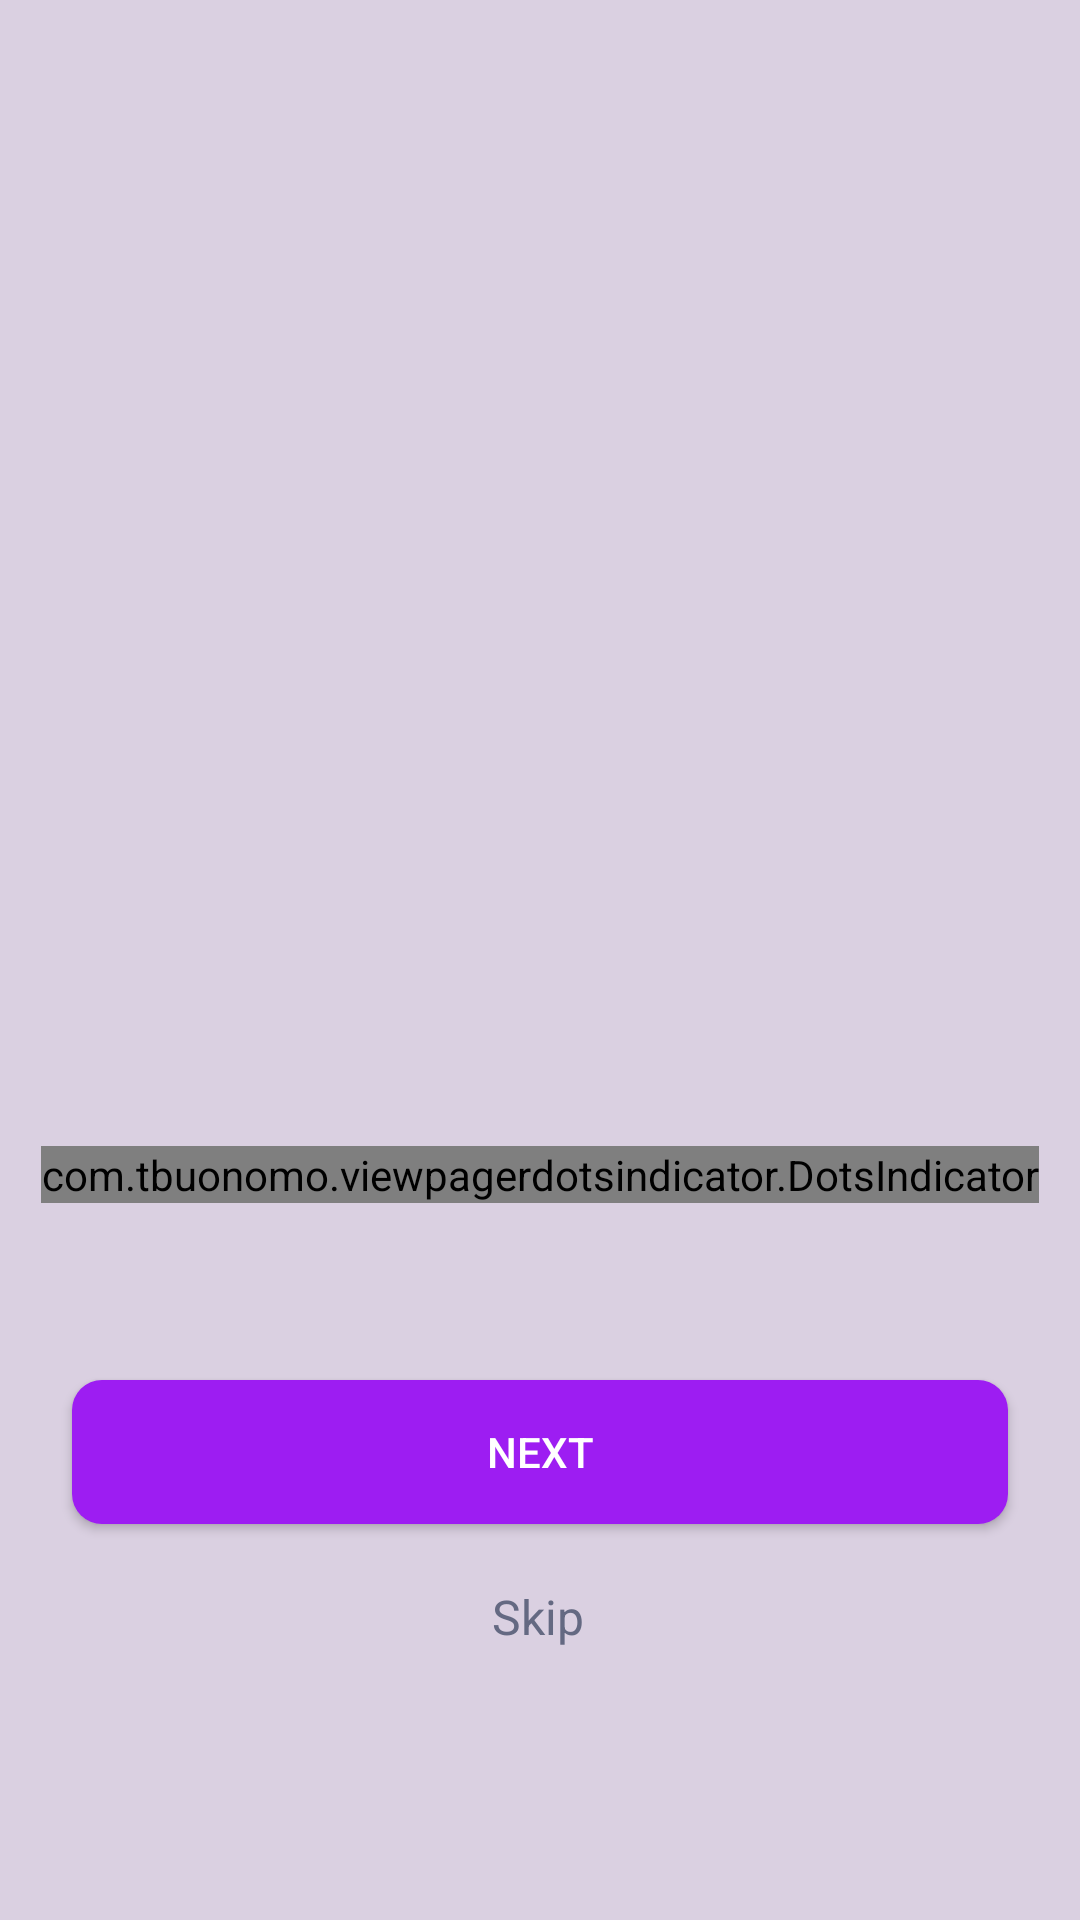

Here is an Android app screen rendered from its layout file. Give the layout XML and the strings, colors and styles it references.
<!-- AndroidManifest.xml: application theme Theme.QuranRəhbər -->
<!-- res/layout/fragment_onboarding.xml -->
<?xml version="1.0" encoding="utf-8"?>
<FrameLayout xmlns:android="http://schemas.android.com/apk/res/android"
    xmlns:tools="http://schemas.android.com/tools"
    android:layout_width="match_parent"
    android:layout_height="match_parent"
    xmlns:app="http://schemas.android.com/apk/res-auto"
    tools:context=".ui.OnboardingFragment"
    >

    <androidx.constraintlayout.widget.ConstraintLayout
        android:layout_width="match_parent"
        android:layout_height="match_parent"
        android:background="@color/background">

    <androidx.viewpager2.widget.ViewPager2
        android:id="@+id/viewPager2"
        android:layout_width="match_parent"
        android:layout_height="match_parent"
        android:layout_marginBottom="270dp"
        app:layout_constraintBottom_toBottomOf="parent"
        app:layout_constraintEnd_toEndOf="parent"
        app:layout_constraintStart_toStartOf="parent"
        app:layout_constraintTop_toTopOf="parent">

    </androidx.viewpager2.widget.ViewPager2>

    <com.tbuonomo.viewpagerdotsindicator.DotsIndicator
        android:id="@+id/dots_indicator"
        android:layout_width="wrap_content"
        android:layout_height="wrap_content"
        android:layout_marginTop="12dp"
        app:dotsColor="@color/Dot_indicator"
        app:dotsCornerRadius="8dp"
        app:dotsSize="16dp"
        app:dotsSpacing="3dp"
        app:dotsWidthFactor="2.5"
        app:layout_constraintEnd_toEndOf="@+id/viewPager2"
        app:layout_constraintStart_toStartOf="parent"
        app:layout_constraintTop_toBottomOf="@+id/viewPager2"
        app:progressMode="true"
        app:selectedDotColor="@color/selected_Dot_Color" />

    <androidx.appcompat.widget.AppCompatButton
        android:id="@+id/buttonNext"
        android:layout_width="match_parent"
        android:layout_height="wrap_content"
        android:layout_marginStart="24dp"
        android:layout_marginTop="59dp"
        android:layout_marginEnd="24dp"
        android:background="@drawable/custom_onboard_btn_background"
        android:backgroundTint="@null"
        android:text="Next"
        android:textColor="@color/white"
        android:textSize="14sp"
        app:layout_constraintEnd_toEndOf="@+id/dots_indicator"
        app:layout_constraintStart_toStartOf="@+id/dots_indicator"
        app:layout_constraintTop_toBottomOf="@+id/dots_indicator" />

    <TextView
        android:id="@+id/textViewSkip"
        android:layout_width="wrap_content"
        android:layout_height="0dp"
        android:layout_marginTop="20dp"
        android:layout_marginBottom="68dp"
        android:text="Skip"
        android:clickable="true"
        android:textColor="@color/skip_text"
        android:textFontWeight="400"
        android:textSize="16sp"
        app:layout_constraintBottom_toBottomOf="parent"
        app:layout_constraintEnd_toEndOf="@+id/buttonNext"
        app:layout_constraintHorizontal_bias="0.498"
        app:layout_constraintStart_toStartOf="@+id/buttonNext"
        app:layout_constraintTop_toBottomOf="@+id/buttonNext"
        app:layout_constraintVertical_bias="0.0" />



</androidx.constraintlayout.widget.ConstraintLayout>



</FrameLayout>
<!-- resources referenced by this layout -->
<resources>
  <color name="Dot_indicator">#E1C8EC</color>
  <color name="background">#DAD0E1</color>
  <color name="selected_Dot_Color">#300759</color>
  <color name="skip_text">#646982</color>
  <color name="white">#FFFFFFFF</color>
  <!-- drawable custom_onboard_btn_background (drawable) -->
  <shape xmlns:android="http://schemas.android.com/apk/res/android"
      android:shape="rectangle">
      <corners android:radius="10dp" /> 
      <solid android:color="#9D1DF2" /> 
  </shape>
  <style name="Theme.QuranRəhbər" parent="Base.Theme.QuranRəhbər" />
  <style name="Base.Theme.QuranRəhbər" parent="Theme.Material3.DayNight.NoActionBar">
          
  
  
  
  
  
          
          
      </style>
</resources>
